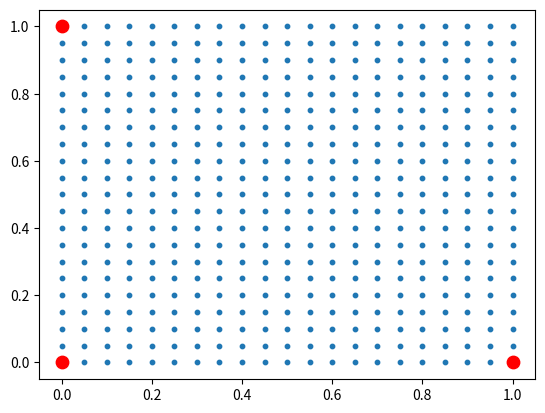

The script that saved this image:
from numpy import meshgrid, cumsum, array
import matplotlib.pyplot as plt
from random import random, seed
size = 20 
mu = 0.2

def position(v):
	return v[0]*(size+1) + v[1] + 1

def initProba():
	proba = [mu for i in range((size+1)*(size+1))]
	for i in range(size+1):
		proba[i] = 0
		proba[i*(size+1)]= 0
		proba[(i+1)*(size)]= 0
		proba[(size+1)*size + i] = 0
	return proba


def mesh(Steiner_points):
	Ndim = len(Steiner_points[0])

	mini = [500 for i in range(Ndim)]
	maxi = [-500 for i in range(Ndim)]

	for X in Steiner_points:
		for i in range(Ndim):
			if X[i] < mini[i] :
				mini[i] = X[i]
			if X[i] > maxi[i] :
				maxi[i] = X[i]

	MeshVect = []
	for i in range(Ndim):
		h = (maxi[i] - mini[i]) / size
		MeshVect.append([mini[i] + j*h for j in range(size)])
		MeshVect[i].append(maxi[i])

	x, y = meshgrid(MeshVect[0], MeshVect[1])
	return (x,y)

def cheminFourmi(coord_fourmi, proba, term):
	seed(1)

	chemin = [coord_fourmi]

	while(v not in term):
		case = v[0]*(size+1) + v[1] + 1
		possible = [[v[0]+1, v[1]], [v[0]-1, v[1]], [v[0], v[1]+1], [v[0], v[1]-1]]
		Pro = [proba[position(i)] for i in possible]
		P_max = sum([proba[position(i)] for i in possible])
		choix = random()*P_max
		for idx, i in enumerate(cumsum(Pro)):
			if choix <= i : 
				break
		v = possible[idx]
		chemin.append(v)
	return chemin
	

if __name__ == '__main__':
	X = [[0.0,1.0], [0.0,0.],[1.0,0.0]]
	(x, y) = mesh(X)
	edge = initProba()
	print(edge)
	plt.scatter(x, y, s = 10)
	plt.scatter([i[0] for i in X],[i[1] for i in X], s = 80, c = 'red')
	plt.show()
